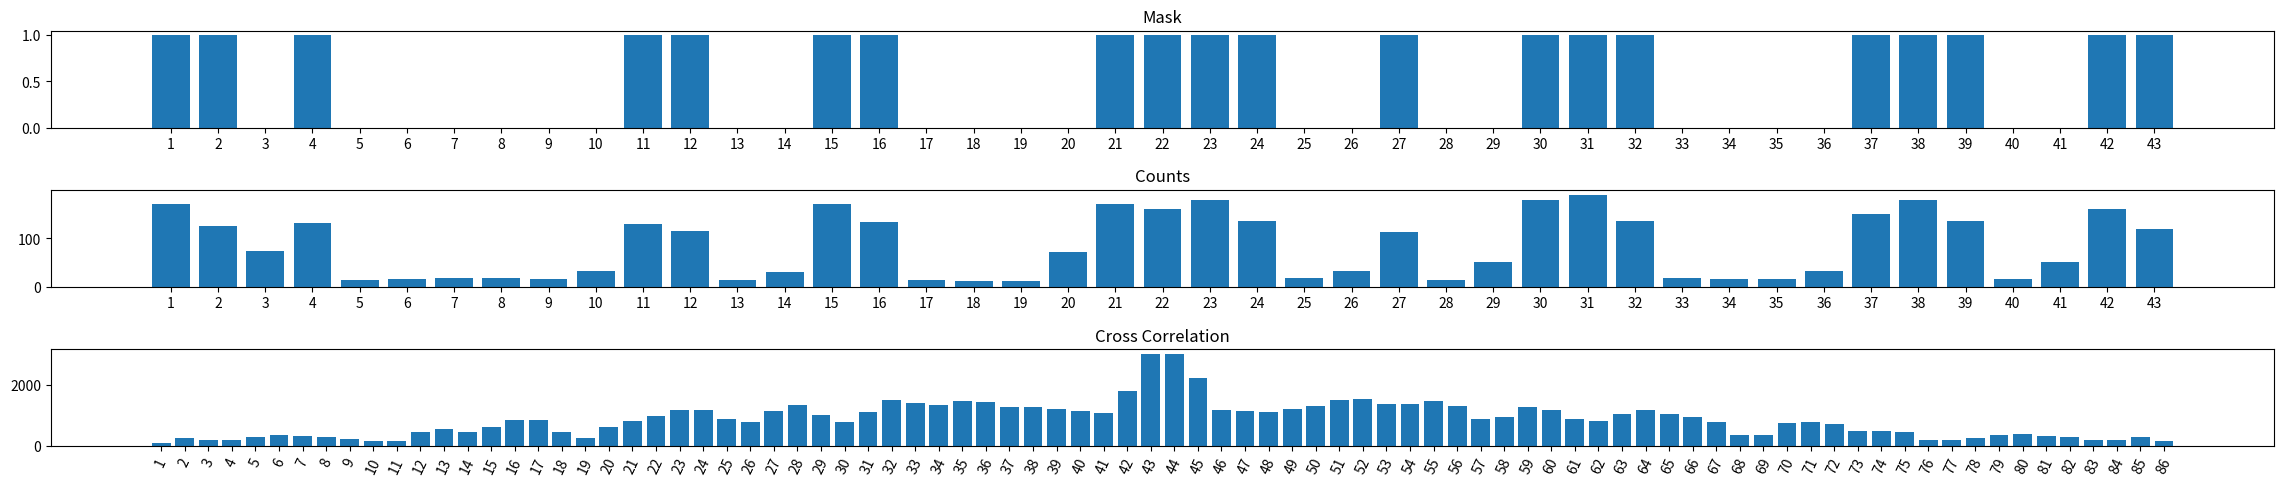

Generate this figure with matplotlib:
import matplotlib.pyplot as plt
import numpy as np
import random

#the mask is static
mask = [1, 1, 0, 1, 0, 0, 0, 0, 0, 0, 1, 1, 0, 0, 1, 1, 0, 0, 0, 0, 1, 1, 1, 1, 0, 0, 1, 0, 0, 1, 1, 1, 0, 0, 0, 0, 1, 1, 1, 0, 0, 1, 1]
#for this case, the count or cast "shadow" is almost an exact shadow of the mask, with some imperfections
count = []

#Fills our count array perfectly. 10 signifies no x-ray hits
#100 signifies an x-ray hit
for x in range(len(mask)):
    if mask[x] == 0:

        count.append(10)
    else:
        count.append(100)

#Has x rays bleed into other bins in more randomized way, creating MORE imperfections
for x in range(len(count)):
    pick = random.choice(range(1, 4))
    
    if(x != 0 & x != len(count)):
        pickRan = random.choice(range(1, 10))
        add = count[x]*pick/10
        #if(pickRan < 5):
        #    add = -count[x]*pick/10*(-1)
        count[x] = count[x] + add
        count[x-1] = count[x-1] + add
        count[x-1] = count[x-1] + add
    else:
        count[x] = count[x] + count[x]*0.3
    


#calculates coefficient correlation of 2 arrays
def coef(arr1, arr2):
    coefficient = 0
    for x in range(len(arr1)):
        num = arr1[x] * arr2[x]
        coefficient += num

    return coefficient

#Our cross correlation array
cc = []

#Keeps shifting the count array left, calculates the correlation coefficient
#between the shifted to the left count array and the mask
#and appends it to the correlation array

for x in range(len(mask)):
    
    shifting = np.pad(count, (0, x), mode='constant')[x:]
    shifted = shifting.tolist()
    if (len(shifted) > 0):
        co = coef(mask, shifted)
        cc.append(co)
    else:
        co = coef(mask, count)
        cc.append(co)

#Reversing our cc array here ensures that the center of the bar graph is the case where there is no shift
temp = cc
cc = temp[::-1]

#Keeps shifting the count array right, calculates the correlation coefficient
#between the shifted to the right count array and the mask
#and appends it to the correlation array

for x in range(len(mask)):
    
    shifting = np.pad(count, (x, 0), mode='constant')[:-x]
    shifted = shifting.tolist()
    if (len(shifted) > 0):
        co = coef(mask, shifted)
        cc.append(co)
    else:
        co = coef(mask, count)
        cc.append(co)

#Used only for the x axis of our mask and count graphs
xaxis = []
for x in range(len(mask)):
    xaxis.append(str(x + 1))

#Used only for the x axis of our cross correlation graph
xaxiscc = []
for x in range(len(mask) * 2):
    xaxiscc.append(str(x + 1))

#Everything after this is plotting our graphs
figure, axis = plt.subplots(3)

axis[0].bar(xaxis, mask)
axis[0].set_title("Mask")

axis[1].bar(xaxis, count)
axis[1].set_title("Counts")

axis[2].bar(xaxiscc, cc)
axis[2].set_title("Cross Correlation")
axis[2].tick_params(axis='x', rotation=65)

figure.tight_layout()
figure.set_figheight(5)
figure.set_figwidth(25)
plt.show()
